Run: headless pygame with SDL's dummy video driver; simulated clock (each Clock.tick advances the game by its frame time, no real sleeping); random seed 0; keys injected as events and as key.get_pressed() state; no mouse input.
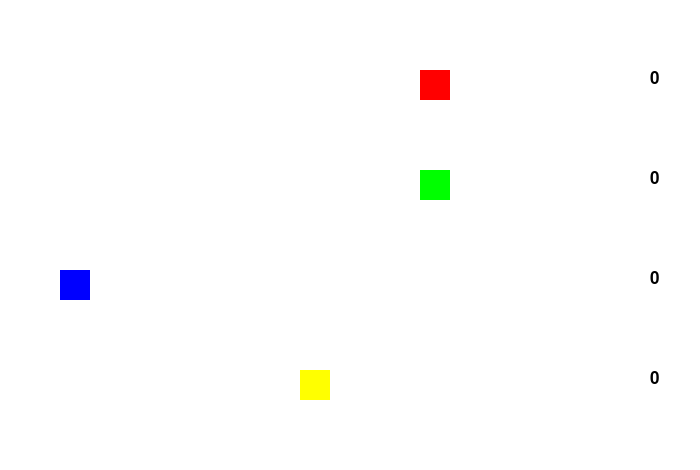
Frame 1 of 4 · flips 1–60 · no input
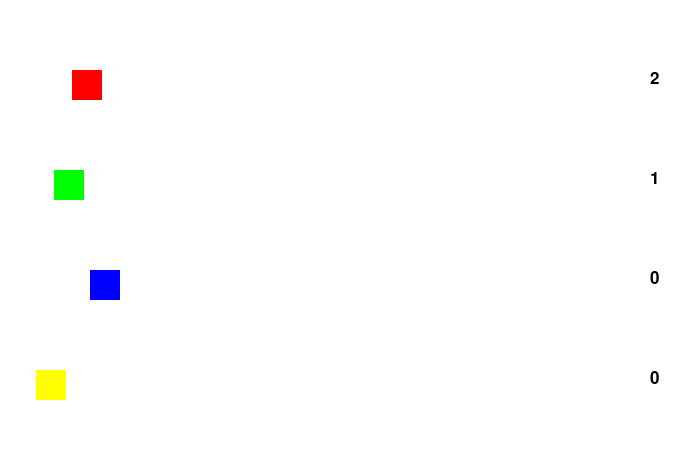
Frame 2 of 4 · flips 61–180 · tapped SPACE, RETURN · held RIGHT (→), D
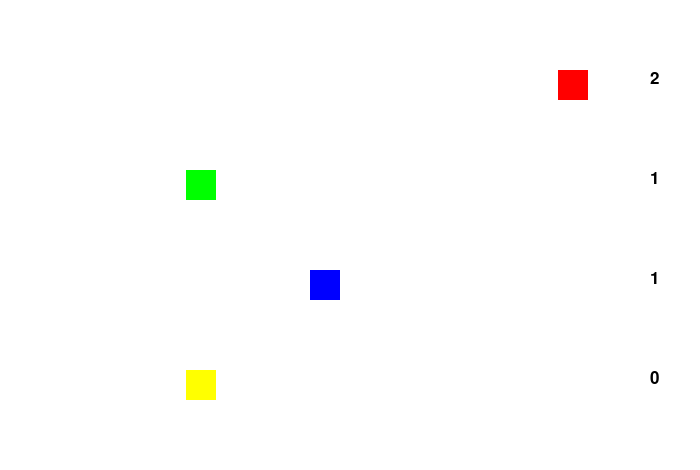
Frame 3 of 4 · flips 181–300 · held DOWN (↓), S
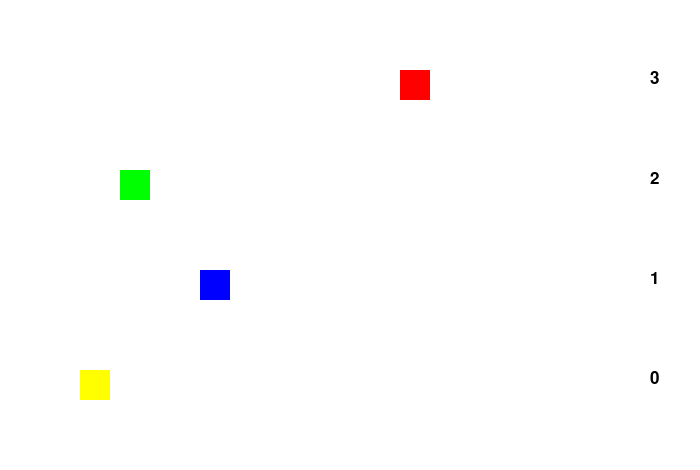
Frame 4 of 4 · flips 301–420 · held LEFT (←), A, UP (↑), W

The pygame program that drew these frames:

import random    
import pygame
 
NEGRO = (0, 0 ,0)
BLANCO = (255, 255, 255)
VERDE = (0, 255, 0)
ROJO = (255, 0, 0)
AZUL = (0, 0, 255)
AMARILLO = (255, 255, 0)
VIOLETA = (98, 0, 255)
colPers = (ROJO, VERDE, AZUL, AMARILLO)

pos = []
vel = []
for i in range(4):
    pos.append([0, 70 + 100*i])
    vel.append(random.randint(1, 10))

puntos = [0,0,0,0]
reiniciar  = False

pygame.init()
dimensiones = [700,470]
pantalla = pygame.display.set_mode(dimensiones) 
pygame.display.set_caption("Carrera")
hecho = False
reloj = pygame.time.Clock()

while not hecho:
    for evento in pygame.event.get():
        if evento.type == pygame.QUIT: 
            hecho = True

    # ---------------------------------------------------LÓGICA---------------------------------------------------
    for i in range(4):
        pos[i][0] += vel[i]
        if pos[i][0] >= 670:
            reiniciar = True
            puntos[i] += 1
    # ---------------------------------------------------DIBUJO---------------------------------------------------

    pantalla.fill(BLANCO)

    for i in range(4):
        pygame.draw.rect(pantalla, colPers[i], [pos[i][0], pos[i][1], 30, 30])

    fuente = pygame.font.Font(None, 25)
    for i in range(4):
        txt = fuente.render(str(puntos[i]), True, NEGRO)
        pantalla.blit(txt, [650, 70 + 100*i])
        
    pygame.display.flip()
    reloj.tick(30)

    if reiniciar:
        reiniciar  = False
        pos = []
        vel = []
        for i in range(4):
            pos.append([0, 70 + 100*i])
            vel.append(random.randint(1, 10))
            
pygame.quit()
